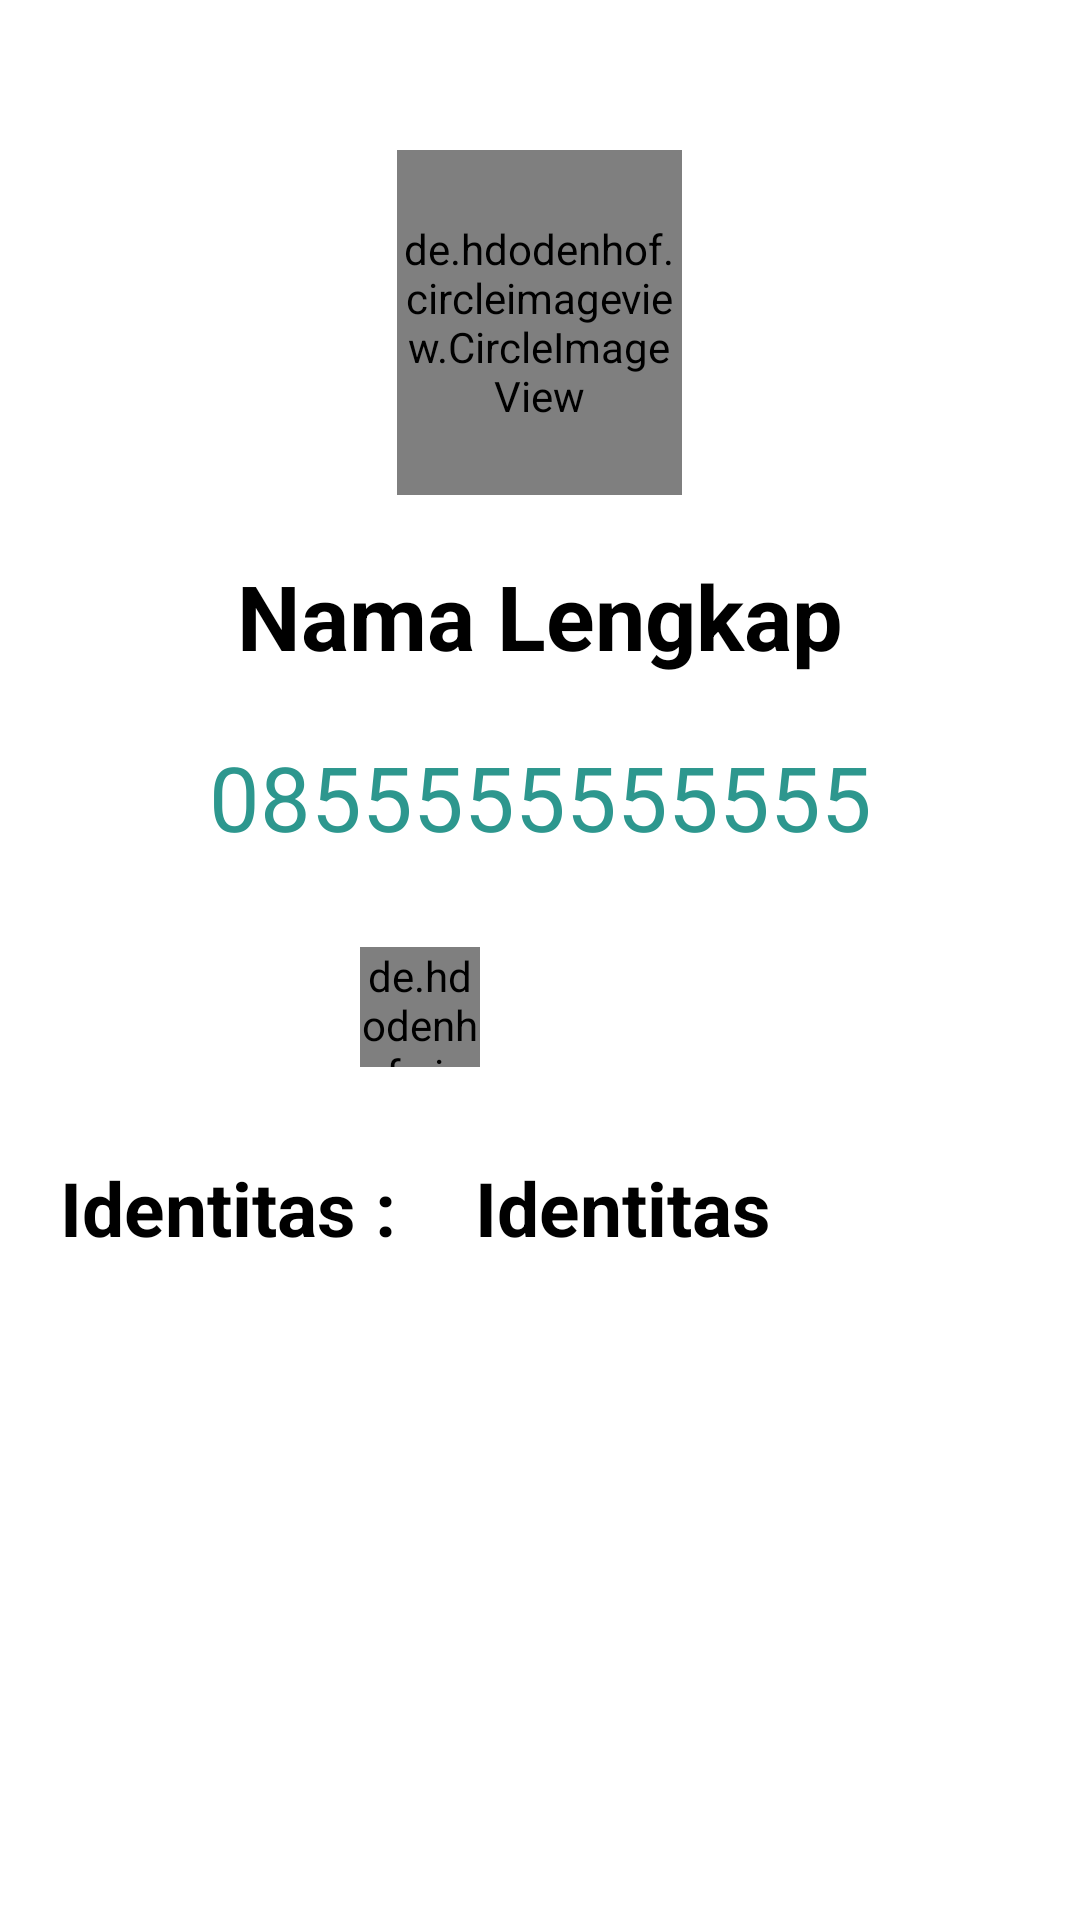

Android layout source for this screen:
<!-- AndroidManifest.xml: application theme Theme.PAS_17_10RPL1 -->
<!-- res/layout/activity_detail.xml -->
<?xml version="1.0" encoding="utf-8"?>
<RelativeLayout
    xmlns:android="http://schemas.android.com/apk/res/android"
    xmlns:app="http://schemas.android.com/apk/res-auto"
    xmlns:tools="http://schemas.android.com/tools"
    android:layout_width="match_parent"
    android:layout_height="match_parent"
    tools:context=".DetailActivity">

    <de.hdodenhof.circleimageview.CircleImageView
        xmlns:app="http://schemas.android.com/apk/res-auto"
        android:layout_width="95dp"
        android:layout_height="115dp"
        android:id="@+id/image"
        android:src="@mipmap/ic_launcher"
        app:civ_border_width="1.5dp"
        app:civ_border_color="#FFFFFF"
        android:layout_centerHorizontal="true"
        android:layout_marginTop="50dp"
        />
    <TextView
        android:layout_width="match_parent"
        android:layout_height="wrap_content"
        android:text="Nama Lengkap"
        android:id="@+id/nama"
        android:layout_below="@+id/image"
        android:gravity="center"
        android:layout_marginTop="20dp"
        android:textSize="30dp"
        android:textStyle="bold"
        android:textColor="@color/black"
        />
    <TextView
        android:layout_width="match_parent"
        android:layout_height="wrap_content"
        android:id="@+id/notelp"
        android:text="0855555555555"
        android:textSize="30dp"
        android:textColor="#2D978E"
        android:layout_below="@id/nama"
        android:layout_marginTop="20dp"
        android:gravity="center"
        />


<RelativeLayout
    android:layout_width="match_parent"
    android:layout_height="wrap_content"
    android:layout_below="@id/notelp"
    android:layout_centerHorizontal="true"
    android:id="@+id/layout"
    >
    <de.hdodenhof.circleimageview.CircleImageView
        xmlns:app="http://schemas.android.com/apk/res-auto"
        android:id="@+id/call"
        android:layout_width="40dp"
        android:layout_height="40dp"
        android:src="@drawable/ic_baseline_call_24"
        app:civ_border_width="1.5dp"
        app:civ_border_color="#FFF"
        android:layout_alignParentLeft="true"
        android:layout_marginLeft="120dp"
        android:layout_marginTop="30dp"
        />
    <ImageView
        xmlns:app="http://schemas.android.com/apk/res-auto"
        android:id="@+id/message"
        android:layout_width="40dp"
        android:layout_height="40dp"
        android:src="@drawable/ic_baseline_message_24"
        android:layout_marginRight="120dp"

       android:layout_alignParentRight="true"
        android:layout_marginTop="30dp"
        />
</RelativeLayout>
    <TextView
        android:layout_width="wrap_content"
        android:layout_height="wrap_content"
        android:layout_below="@+id/layout"
        android:id="@+id/label"
        android:text="Identitas : "
        android:textSize="25dp"
        android:textStyle="bold"
        android:textColor="#000000"
        android:layout_marginTop="30dp"
        android:layout_marginLeft="20dp"
        />
    <TextView
        android:layout_width="match_parent"
        android:layout_height="wrap_content"
        android:layout_toEndOf="@+id/label"
        android:layout_toRightOf="@id/label"
        android:layout_below="@id/layout"
        android:id="@+id/identitas"
        android:text="Identitas"
        android:textSize="25dp"
        android:textStyle="bold"
        android:textColor="#000000"
        android:layout_marginTop="30dp"
        android:layout_marginLeft="20dp"
        />
</RelativeLayout>
<!-- resources referenced by this layout -->
<resources>
  <!-- drawable ic_baseline_call_24 (drawable) -->
  <vector android:height="24dp" android:tint="#11C800"
      android:viewportHeight="24" android:viewportWidth="24"
      android:width="24dp" xmlns:android="http://schemas.android.com/apk/res/android">
      <path android:fillColor="@android:color/white" android:pathData="M20.01,15.38c-1.23,0 -2.42,-0.2 -3.53,-0.56 -0.35,-0.12 -0.74,-0.03 -1.01,0.24l-1.57,1.97c-2.83,-1.35 -5.48,-3.9 -6.89,-6.83l1.95,-1.66c0.27,-0.28 0.35,-0.67 0.24,-1.02 -0.37,-1.11 -0.56,-2.3 -0.56,-3.53 0,-0.54 -0.45,-0.99 -0.99,-0.99H4.19C3.65,3 3,3.24 3,3.99 3,13.28 10.73,21 20.01,21c0.71,0 0.99,-0.63 0.99,-1.18v-3.45c0,-0.54 -0.45,-0.99 -0.99,-0.99z"/>
  </vector>
  <style name="Theme.PAS_17_10RPL1" parent="Theme.MaterialComponents.DayNight.DarkActionBar">
          
          <item name="colorPrimary">@color/purple_500</item>
          <item name="colorPrimaryVariant">@color/purple_700</item>
          <item name="colorOnPrimary">@color/white</item>
          
          <item name="colorSecondary">@color/teal_200</item>
          <item name="colorSecondaryVariant">@color/teal_700</item>
          <item name="colorOnSecondary">@color/black</item>
          
          <item name="android:statusBarColor" tools:targetApi="l">?attr/colorPrimaryVariant</item>
          
      </style>
  <!-- not gathered from this repository: default colours our renderer supplied (Android Studio template values) -->
  <color name="purple_500">#FF6200EE</color>
  <color name="purple_700">#FF3700B3</color>
  <color name="teal_200">#FF03DAC5</color>
  <color name="teal_700">#FF018786</color>
  <color name="black">#FF000000</color>
  <color name="white">#FFFFFFFF</color>
</resources>
